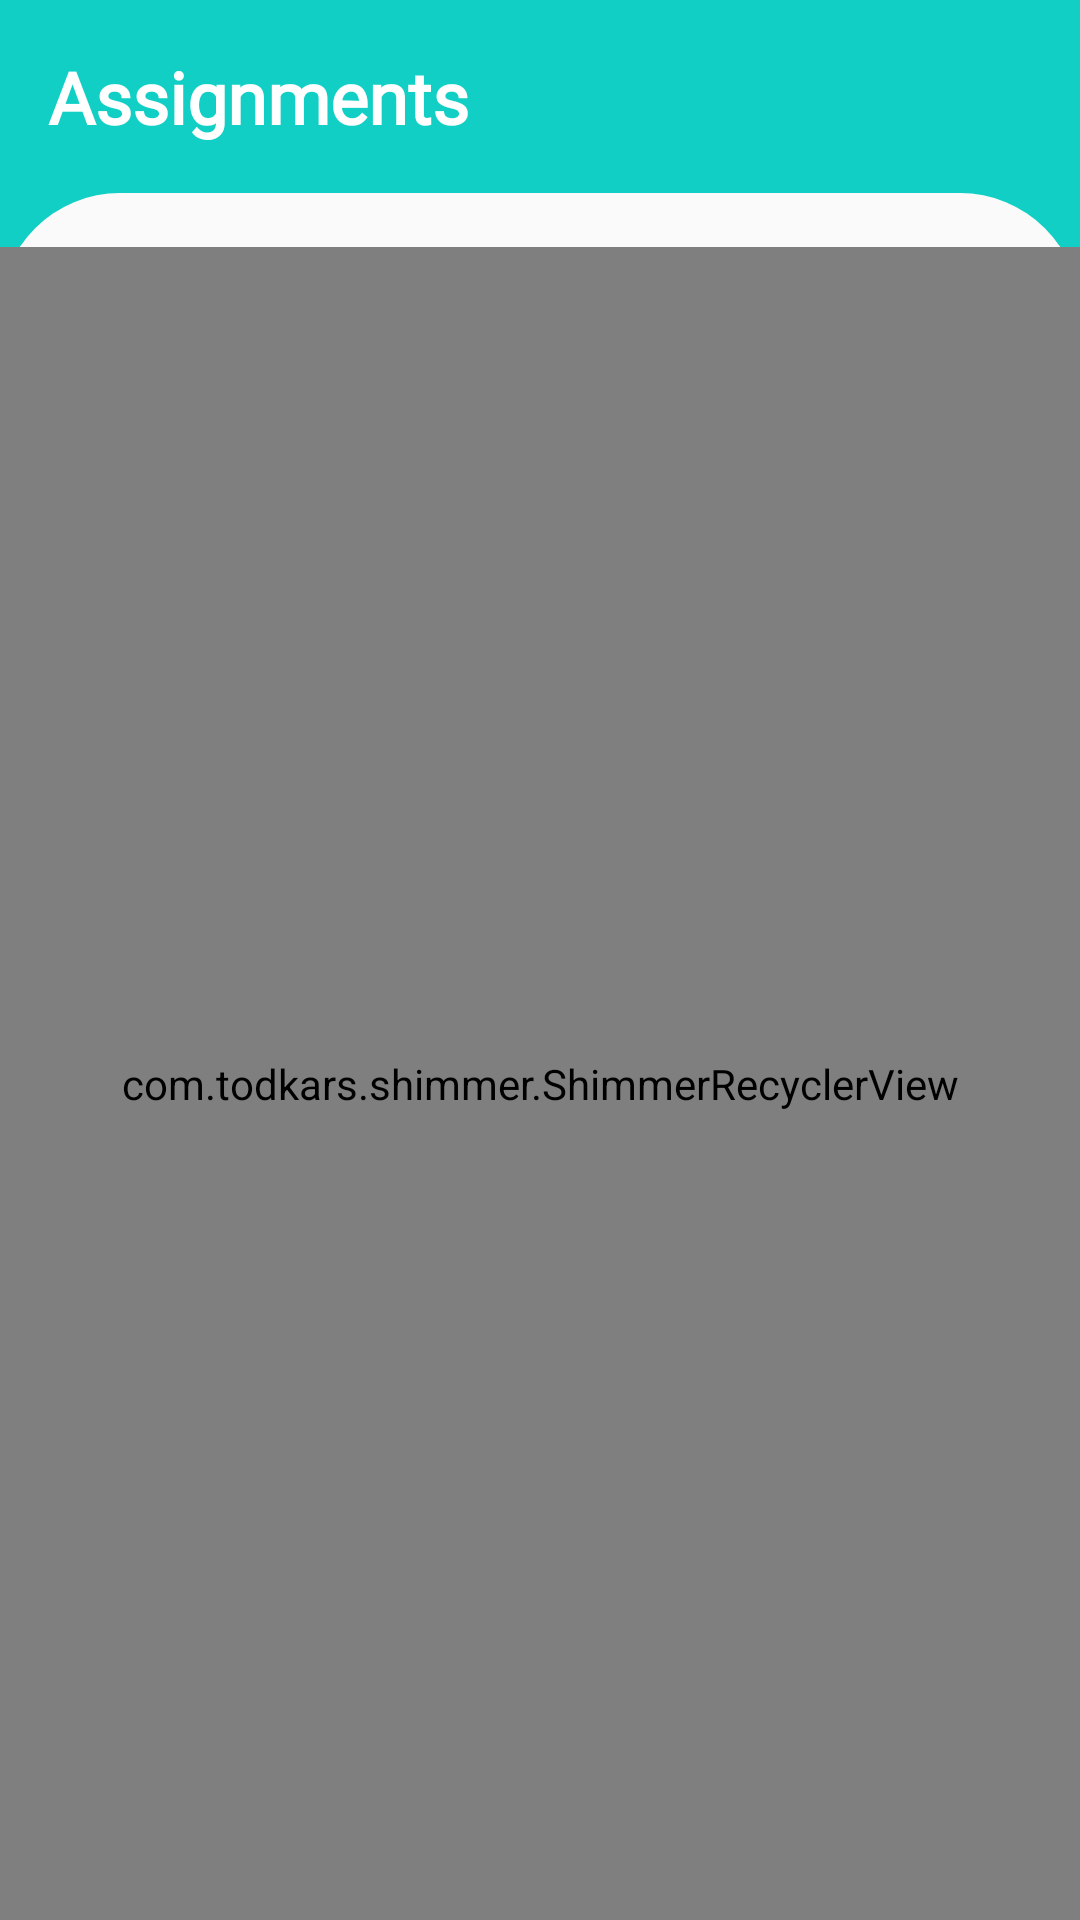

Layout XML and referenced resources for this Android screen:
<!-- AndroidManifest.xml: application theme Theme.SmartClassRoom -->
<!-- res/layout/fragment_assignments.xml -->
<?xml version="1.0" encoding="utf-8"?>
<androidx.constraintlayout.widget.ConstraintLayout xmlns:android="http://schemas.android.com/apk/res/android"
    xmlns:app="http://schemas.android.com/apk/res-auto"
    xmlns:tools="http://schemas.android.com/tools"
    android:layout_width="match_parent"
    android:layout_height="match_parent"
    tools:context=".ui.fragments.Assignments">


    <androidx.constraintlayout.widget.ConstraintLayout
        android:id="@+id/cl_main"
        android:background="@color/register_bk_color"
        android:layout_width="match_parent"
        android:layout_height="match_parent"
        app:layout_constraintBottom_toBottomOf="parent"
        app:layout_constraintEnd_toEndOf="parent"
        app:layout_constraintStart_toStartOf="parent"
        app:layout_constraintTop_toTopOf="parent">

        <LinearLayout
            android:layout_width="0dp"
            android:layout_height="0dp"
            android:orientation="vertical"
            android:elevation="20dp"
            android:id="@+id/ll_nodata"
            android:visibility="invisible"
            android:background="@drawable/up_round_layout"
            app:layout_constraintBottom_toBottomOf="parent"
            app:layout_constraintEnd_toEndOf="parent"
            app:layout_constraintStart_toStartOf="parent"
            app:layout_constraintTop_toTopOf="@+id/linearLayout">
            <include layout="@layout/error_layout"/>
        </LinearLayout>

        <LinearLayout
            android:id="@+id/linearLayout"
            android:layout_width="0dp"
            android:layout_height="0dp"
            android:layout_marginTop="16dp"
            android:background="@drawable/up_round_layout"
            android:orientation="vertical"
            app:layout_constraintBottom_toBottomOf="parent"
            app:layout_constraintEnd_toEndOf="parent"
            app:layout_constraintStart_toStartOf="parent"
            app:layout_constraintTop_toBottomOf="@+id/textView">

            <com.todkars.shimmer.ShimmerRecyclerView
                android:id="@+id/recyclerview"
                android:layout_width="match_parent"
                android:layout_height="match_parent"
                android:layout_marginTop="18dp"
                android:orientation="vertical"
                app:shimmer_recycler_item_count="3"
                app:shimmer_recycler_layout="@layout/shimmer_row_layout"
                tools:listitem="@layout/assignment_row_layout" />

        </LinearLayout>

        <TextView
            android:id="@+id/textView"
            android:layout_width="wrap_content"
            android:layout_height="wrap_content"
            android:layout_marginStart="16dp"
            android:layout_marginTop="16dp"
            android:fontFamily="@font/noto_sans"
            android:text="Assignments"
            android:textColor="@color/white"
            android:textSize="24sp"
            android:textStyle="bold"
            app:layout_constraintStart_toStartOf="parent"
            app:layout_constraintTop_toTopOf="parent" />
    </androidx.constraintlayout.widget.ConstraintLayout>
</androidx.constraintlayout.widget.ConstraintLayout>
<!-- res/layout/error_layout.xml (included above) -->
<?xml version="1.0" encoding="utf-8"?>
<androidx.constraintlayout.widget.ConstraintLayout xmlns:android="http://schemas.android.com/apk/res/android"
    xmlns:tools="http://schemas.android.com/tools"
    android:layout_width="match_parent"
    android:layout_height="match_parent"
    xmlns:app="http://schemas.android.com/apk/res-auto">

    <com.airbnb.lottie.LottieAnimationView

        android:id="@+id/loading_animationView"
        android:layout_width="300dp"
        android:layout_height="300dp"
        android:layout_gravity="center"
        android:layout_marginTop="156dp"
        android:visibility="invisible"
        app:layout_constraintEnd_toEndOf="parent"
        app:layout_constraintHorizontal_bias="0.495"
        app:layout_constraintStart_toStartOf="parent"
        app:layout_constraintTop_toTopOf="parent"
        app:lottie_autoPlay="true"
        app:lottie_loop="true"
        app:lottie_rawRes="@raw/no_assignments" />

    <TextView
        android:id="@+id/tv_error"
        android:layout_width="wrap_content"
        android:layout_height="wrap_content"
        android:layout_margin="12dp"
        android:visibility="invisible"
        android:fontFamily="@font/noto_sans"
        android:text="Relax!!! Your Faculties are adding your Assignments."
        android:textColor="@color/black"
        app:layout_constraintEnd_toEndOf="@+id/loading_animationView"
        app:layout_constraintStart_toStartOf="@+id/loading_animationView"
        app:layout_constraintTop_toBottomOf="@+id/loading_animationView" />
    <com.airbnb.lottie.LottieAnimationView
        android:id="@+id/nointernet_animationView"
        android:layout_width="300dp"
        android:layout_height="300dp"
        android:layout_gravity="center"
        android:layout_marginTop="156dp"
        android:visibility="invisible"
        app:layout_constraintEnd_toEndOf="parent"
        app:layout_constraintHorizontal_bias="0.495"
        app:layout_constraintStart_toStartOf="parent"
        app:layout_constraintTop_toTopOf="parent"
        app:lottie_autoPlay="true"
        app:lottie_loop="true"
        app:lottie_rawRes="@raw/no_internet" />

    <TextView
        android:id="@+id/tv_nointernt"
        android:layout_width="wrap_content"
        android:layout_height="wrap_content"
        android:layout_margin="12dp"
        android:visibility="invisible"
        android:fontFamily="@font/noto_sans"
        android:text="It seems you are OFFLINE!"
        android:textColor="@color/black"
        app:layout_constraintEnd_toEndOf="@+id/loading_animationView"
        app:layout_constraintStart_toStartOf="@+id/loading_animationView"
        app:layout_constraintTop_toBottomOf="@+id/loading_animationView" />

    <com.airbnb.lottie.LottieAnimationView
        android:id="@+id/server_error_animationView"
        android:layout_width="300dp"
        android:layout_height="300dp"
        android:layout_gravity="center"
        android:layout_marginTop="156dp"
        android:visibility="invisible"
        app:layout_constraintEnd_toEndOf="parent"
        app:layout_constraintHorizontal_bias="0.495"
        app:layout_constraintStart_toStartOf="parent"
        app:layout_constraintTop_toTopOf="parent"
        app:lottie_autoPlay="true"
        app:lottie_loop="true"
        app:lottie_rawRes="@raw/server_error" />

    <TextView
        android:id="@+id/tv_server"
        android:layout_width="wrap_content"
        android:layout_height="wrap_content"
        android:layout_margin="12dp"
        android:visibility="invisible"
        android:fontFamily="@font/noto_sans"
        android:text="Something went wrong from our server.Try after some time"
        android:textColor="@color/black"
        app:layout_constraintEnd_toEndOf="@+id/loading_animationView"
        app:layout_constraintStart_toStartOf="@+id/loading_animationView"
        app:layout_constraintTop_toBottomOf="@+id/loading_animationView" />



</androidx.constraintlayout.widget.ConstraintLayout>
<!-- res/layout/assignment_row_layout.xml (included above) -->
<?xml version="1.0" encoding="utf-8"?>
<com.google.android.material.card.MaterialCardView
    xmlns:android="http://schemas.android.com/apk/res/android"
    xmlns:app="http://schemas.android.com/apk/res-auto"
    xmlns:tools="http://schemas.android.com/tools"
    android:layout_width="match_parent"
    android:background="@color/white"
    android:layout_margin="8dp"
    android:elevation="10dp"
    app:cardCornerRadius="20dp"
    android:layout_height="wrap_content">
    <androidx.constraintlayout.widget.ConstraintLayout
        android:layout_marginBottom="8dp"
        android:layout_width="match_parent"
        android:layout_height="match_parent">

        <ImageView
            android:id="@+id/imageView2"
            android:layout_width="50dp"
            android:layout_height="50dp"
            android:layout_marginTop="12dp"
            app:layout_constraintStart_toStartOf="@+id/imageView"
            app:layout_constraintTop_toBottomOf="@+id/imageView"
            app:srcCompat="@drawable/ic_clock" />

        <ImageView
            android:id="@+id/imageView"
            android:layout_width="50dp"
            android:layout_height="50dp"
            android:layout_marginTop="12dp"
            app:layout_constraintStart_toStartOf="@+id/tv_topic"
            app:layout_constraintTop_toBottomOf="@+id/tv_topic"
            app:srcCompat="@drawable/ic_book_round" />

        <TextView
            android:id="@+id/tv_topic"
            android:layout_width="wrap_content"
            android:layout_height="wrap_content"
            android:layout_marginStart="12dp"
            android:layout_marginTop="12dp"
            android:fontFamily="@font/noto_sans"
            android:textColor="@color/black"
            android:textSize="18dp"
            android:textStyle="bold"
            app:layout_constraintStart_toStartOf="parent"
            app:layout_constraintTop_toTopOf="parent"
            tools:text="AssignMent Topic" />

        <TextView
            android:id="@+id/tv_subject"
            android:layout_width="wrap_content"
            android:layout_height="wrap_content"
            android:layout_marginStart="12dp"
            tools:text="Subject"
            android:textColor="@color/black"
            android:textSize="16dp"
            android:fontFamily="@font/noto_sans"
            app:layout_constraintBottom_toBottomOf="@+id/imageView"
            app:layout_constraintStart_toEndOf="@+id/imageView"
            app:layout_constraintTop_toTopOf="@+id/imageView" />

        <TextView
            android:id="@+id/tv_dueDate"
            android:layout_width="wrap_content"
            android:layout_height="wrap_content"
            android:layout_marginStart="12dp"
            tools:text="2020-1-1"
            android:fontFamily="@font/noto_sans"
            android:textSize="16dp"
            app:layout_constraintBottom_toBottomOf="@+id/imageView2"
            app:layout_constraintStart_toEndOf="@+id/imageView2"
            app:layout_constraintTop_toTopOf="@+id/imageView2" />
    </androidx.constraintlayout.widget.ConstraintLayout>

</com.google.android.material.card.MaterialCardView>
<!-- resources referenced by this layout -->
<resources>
  <color name="black">#FF000000</color>
  <color name="register_bk_color">#11CFC5</color>
  <color name="white">#FFFFFFFF</color>
  <!-- drawable ic_clock: png bitmap (drawable, 27723 bytes) -->
  <!-- drawable up_round_layout (drawable) -->
  <?xml version="1.0" encoding="utf-8"?>
  <shape xmlns:android="http://schemas.android.com/apk/res/android" android:shape="rectangle">
  <solid android:color="#FAFAFA"></solid>
      <corners android:topLeftRadius="40dp"
          android:topRightRadius="40dp"/>
  </shape>
  <style name="Theme.SmartClassRoom" parent="Theme.MaterialComponents.Light.NoActionBar">
          
          <item name="colorPrimary">@color/purple_500</item>
          <item name="colorPrimaryVariant">@color/register_bk_color</item>
          <item name="colorOnPrimary">@color/white</item>
          
          <item name="colorSecondary">@color/teal_200</item>
          <item name="colorSecondaryVariant">@color/teal_700</item>
          <item name="colorOnSecondary">@color/black</item>
          
          <item name="android:statusBarColor" tools:targetApi="l">?attr/colorPrimaryVariant</item>
          
  
      </style>
  <color name="purple_500">#FF6200EE</color>
  <color name="teal_200">#FF03DAC5</color>
  <color name="teal_700">#FF018786</color>
</resources>
